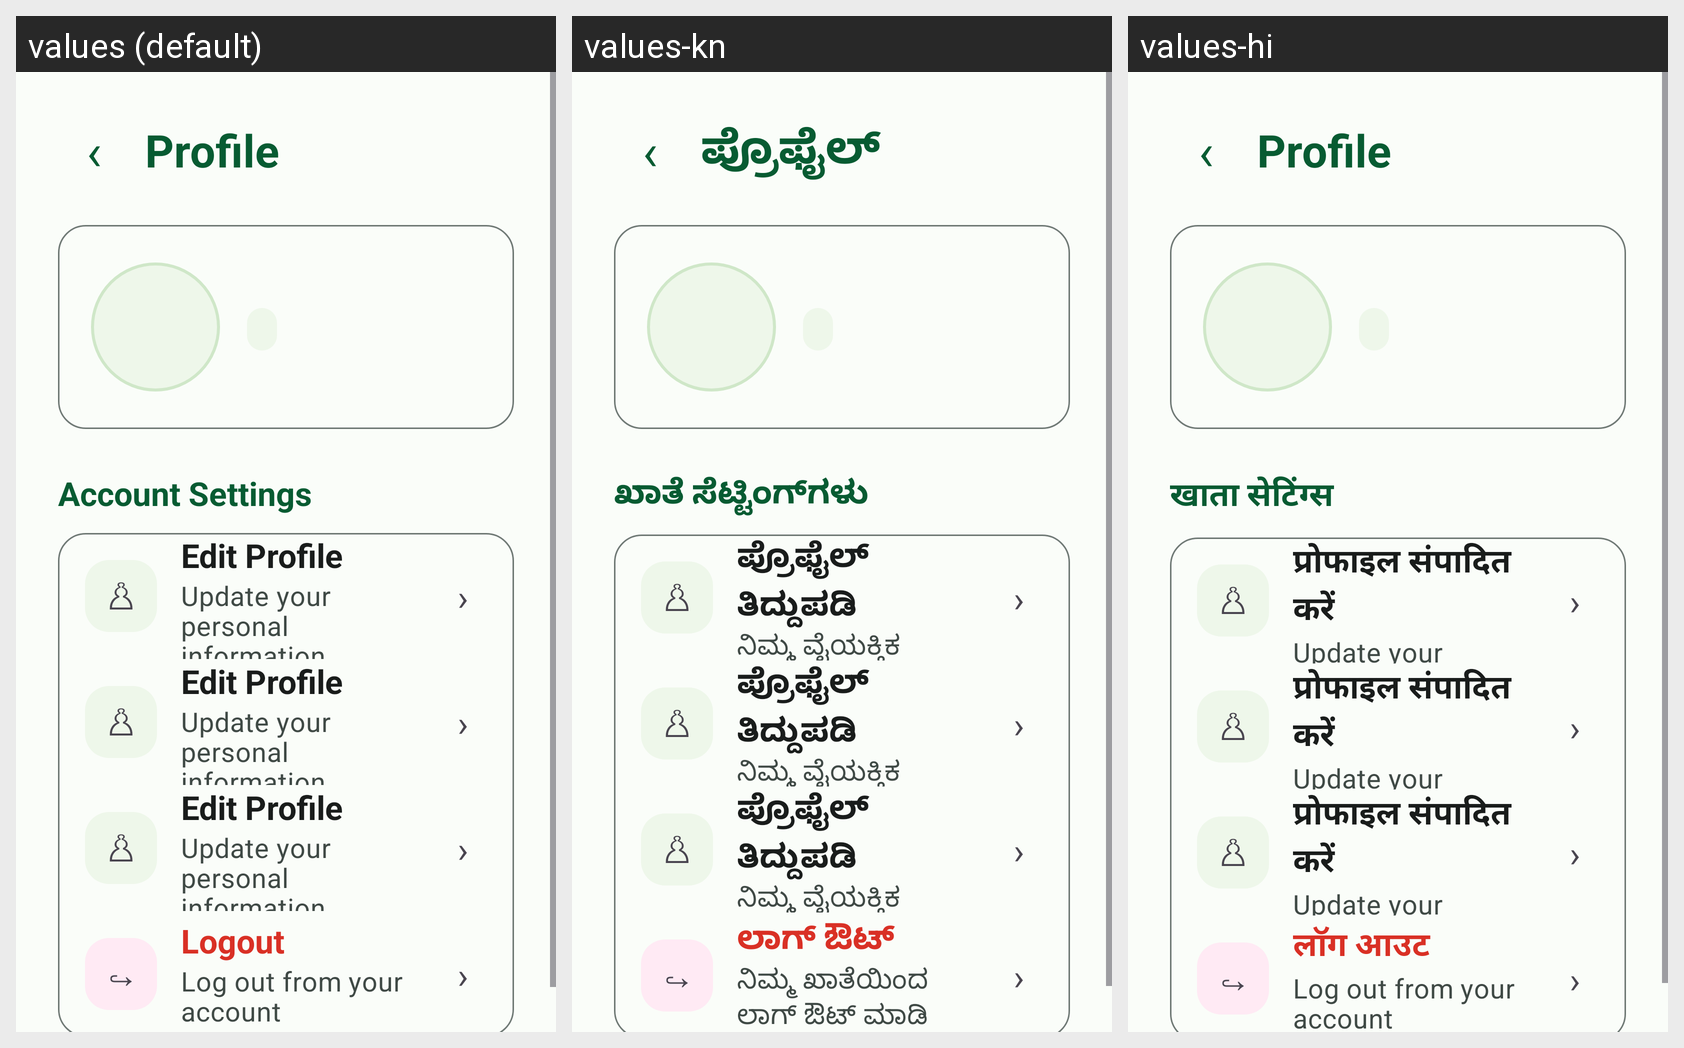

The same Android screen rendered under several of its app's locales, left to right. List the strings drawn on it with the default value and each locale's translation.
Android screen res/layout/activity_dashboard.xml rendered under 3 locales, left to right: values (default), values-kn, values-hi. Device: Nexus 5 (rendered at 1080×1920; each locale shown at half size, 540×960, under a caption strip naming it); theme Theme.NimmaGuru.
Strings drawn on this screen, with the default value and each locale's value (text and hints the layout hard-codes, and strings that could not be matched under every locale, appear in the picture but are not listed):

back_arrow
  values: ‹
  values-kn: ‹
  values-hi: ‹

nav_profile
  values: Profile
  values-kn: ಪ್ರೊಫೈಲ್
  values-hi: Profile

account_settings
  values: Account Settings
  values-kn: ಖಾತೆ ಸೆಟ್ಟಿಂಗ್‌ಗಳು
  values-hi: खाता सेटिंग्स

icon_profile
  values: ♙
  values-kn: ♙
  values-hi: ♙

edit_profile
  values: Edit Profile
  values-kn: ಪ್ರೊಫೈಲ್ ತಿದ್ದುಪಡಿ
  values-hi: प्रोफाइल संपादित करें

edit_profile_subtitle
  values: Update your personal information
  values-kn: ನಿಮ್ಮ ವೈಯಕ್ತಿಕ ಮಾಹಿತಿಯನ್ನು ನವೀಕರಿಸಿ
  values-hi: Update your personal information

chevron
  values: ›
  values-kn: ›
  values-hi: ›

icon_logout
  values: ↪
  values-kn: ↪
  values-hi: ↪

logout
  values: Logout
  values-kn: ಲಾಗ್ ಔಟ್
  values-hi: लॉग आउट

logout_subtitle
  values: Log out from your account
  values-kn: ನಿಮ್ಮ ಖಾತೆಯಿಂದ ಲಾಗ್ ಔಟ್ ಮಾಡಿ
  values-hi: Log out from your account
